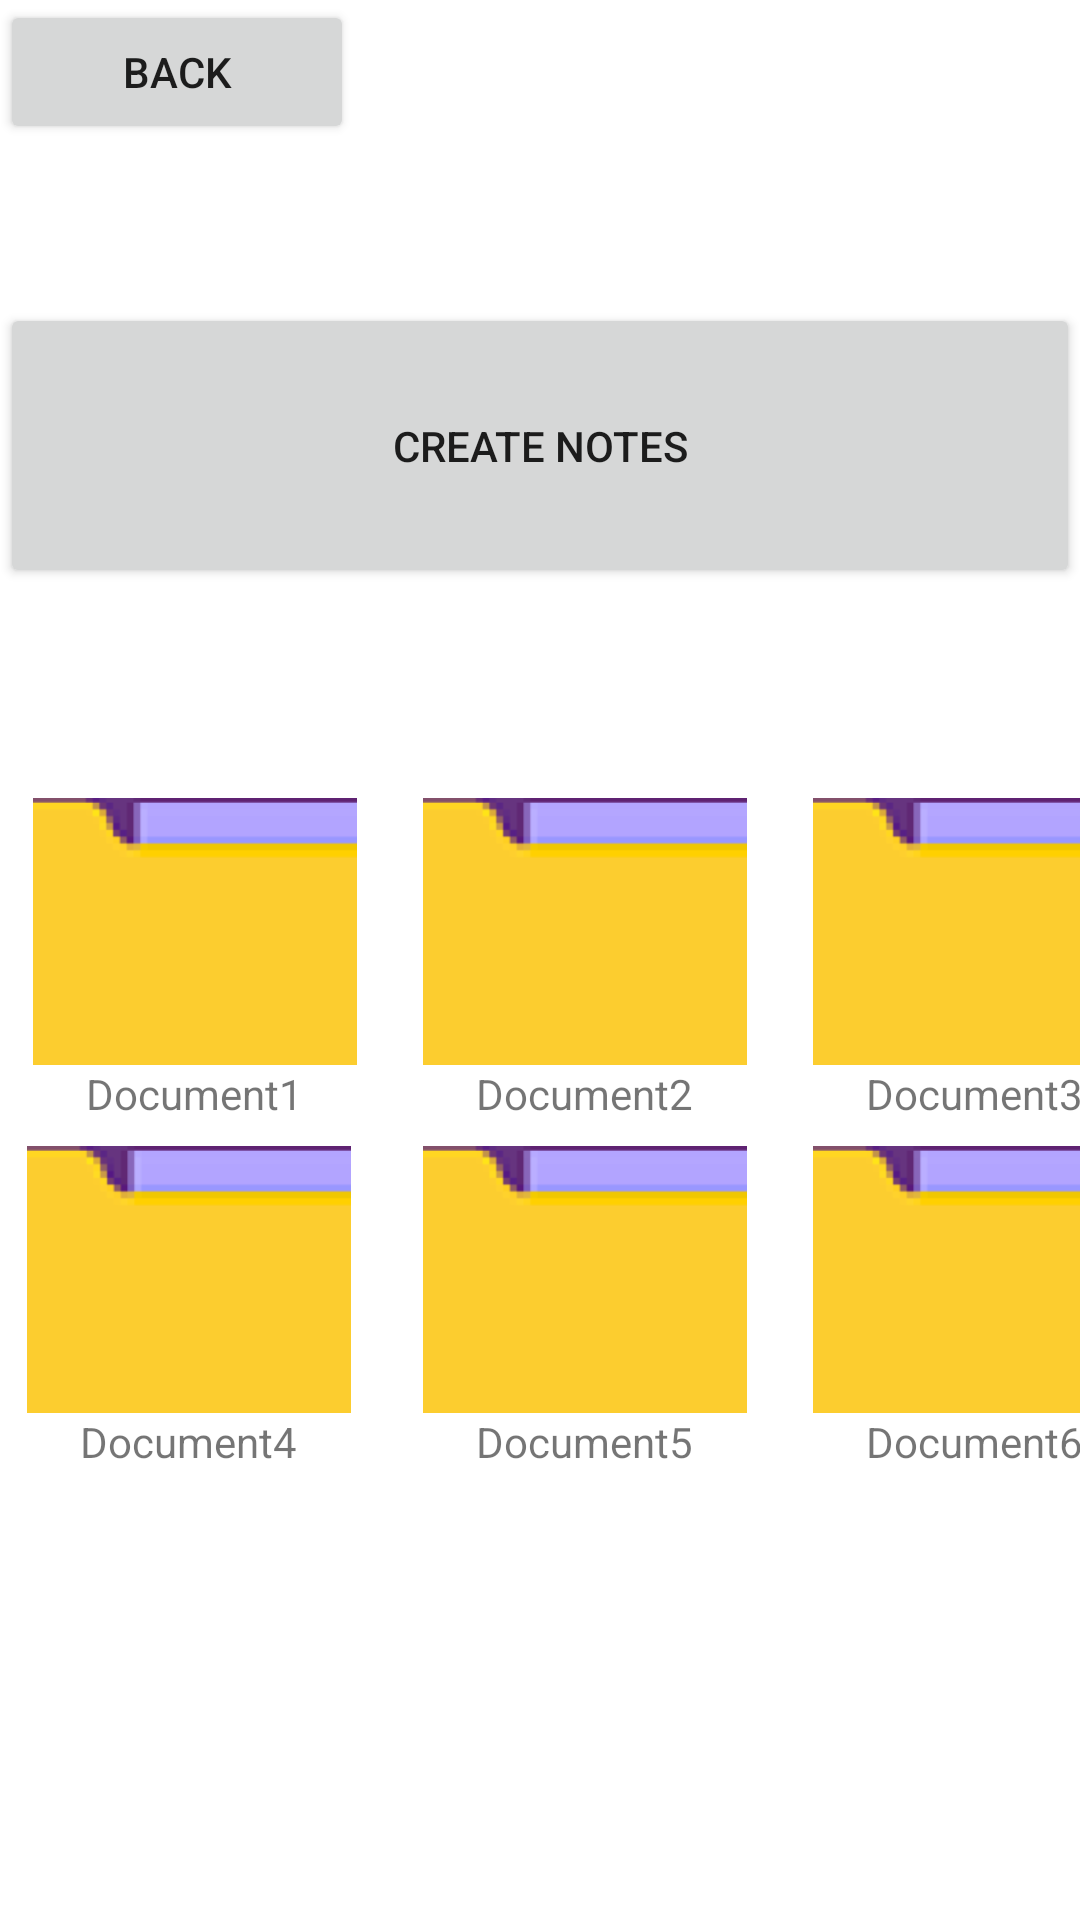

This screen was rendered from an Android layout file. Write that file and the resources it references.
<!-- AndroidManifest.xml: application theme Theme.PurrfectTask -->
<!-- res/layout/activity_docs.xml -->
<?xml version="1.0" encoding="utf-8"?>
<ScrollView xmlns:android="http://schemas.android.com/apk/res/android"
    xmlns:app="http://schemas.android.com/apk/res-auto"
    xmlns:tools="http://schemas.android.com/tools"
    android:layout_width="match_parent"
    android:layout_height="match_parent"
    tools:context=".MainActivity">

    <LinearLayout
        android:id="@+id/mainLayout"
        android:layout_width="match_parent"
        android:layout_height="wrap_content"
        android:orientation="vertical">

        <Button
            android:id="@+id/btnMenu"
            android:layout_width="118dp"
            android:layout_height="wrap_content"
            android:text="Back"/>

        <Space
            android:layout_width="match_parent"
            android:layout_height="53dp" />

        <Button
            android:id="@+id/btnNotes"
            android:layout_width="match_parent"
            android:layout_height="95dp"
            android:contentDescription="TODO"
            android:text="Create Notes" />

        <Space
            android:layout_width="match_parent"
            android:layout_height="66dp" />

        <GridLayout
            android:id="@+id/buttonLayout"
            android:layout_width="match_parent"
            android:layout_height="wrap_content"
            android:alignmentMode="alignBounds"
            android:columnCount="3"
            android:columnOrderPreserved="false"
            android:rowCount="12"
            android:useDefaultMargins="true">

            <RelativeLayout
                android:layout_width="wrap_content"
                android:layout_height="wrap_content">

                <ImageButton
                    android:id="@+id/btnDoc1"
                    android:layout_width="122dp"
                    android:layout_height="89dp"
                    android:layout_centerHorizontal="true"
                    android:backgroundTint="#ffffff"
                    android:contentDescription="TODO"
                    app:srcCompat="@mipmap/folder_foreground"
                    tools:ignore="ContentDescription,HardcodedText" />

                <TextView
                    android:id="@+id/txtDoc1"
                    android:layout_width="wrap_content"
                    android:layout_height="wrap_content"
                    android:layout_below="@+id/btnDoc1"
                    android:layout_centerHorizontal="true"
                    android:text="Document1" />

            </RelativeLayout>

            <RelativeLayout
                android:layout_width="wrap_content"
                android:layout_height="wrap_content">

                <ImageButton
                    android:id="@+id/btnDoc2"
                    android:layout_width="122dp"
                    android:layout_height="89dp"
                    android:layout_centerHorizontal="true"
                    android:backgroundTint="#ffffff"
                    android:contentDescription="TODO"
                    app:srcCompat="@mipmap/folder_foreground"
                    tools:ignore="ContentDescription,HardcodedText" />

                <TextView
                    android:id="@+id/txtDoc2"
                    android:layout_width="wrap_content"
                    android:layout_height="wrap_content"
                    android:layout_below="@+id/btnDoc2"
                    android:layout_centerHorizontal="true"
                    android:text="Document2" />

            </RelativeLayout>

            <RelativeLayout
                android:layout_width="wrap_content"
                android:layout_height="wrap_content">

                <ImageButton
                    android:id="@+id/btnDoc3"
                    android:layout_width="122dp"
                    android:layout_height="89dp"
                    android:layout_centerHorizontal="true"
                    android:backgroundTint="#ffffff"
                    android:contentDescription="TODO"
                    app:srcCompat="@mipmap/folder_foreground"
                    tools:ignore="ContentDescription,HardcodedText" />

                <TextView
                    android:id="@+id/txtDoc3"
                    android:layout_width="wrap_content"
                    android:layout_height="wrap_content"
                    android:layout_below="@+id/btnDoc3"
                    android:layout_centerHorizontal="true"
                    android:text="Document3" />

            </RelativeLayout>

            <RelativeLayout
                android:layout_width="118dp"
                android:layout_height="wrap_content">

                <ImageButton
                    android:id="@+id/btnDoc4"
                    android:layout_width="122dp"
                    android:layout_height="89dp"
                    android:layout_centerHorizontal="true"
                    android:backgroundTint="#ffffff"
                    android:contentDescription="TODO"
                    app:srcCompat="@mipmap/folder_foreground"
                    tools:ignore="ContentDescription,HardcodedText" />

                <TextView
                    android:id="@+id/txtDoc4"
                    android:layout_width="wrap_content"
                    android:layout_height="wrap_content"
                    android:layout_below="@+id/btnDoc4"
                    android:layout_centerHorizontal="true"
                    android:text="Document4" />

            </RelativeLayout>

            <RelativeLayout
                android:layout_width="wrap_content"
                android:layout_height="wrap_content">

                <ImageButton
                    android:id="@+id/btnDoc5"
                    android:layout_width="122dp"
                    android:layout_height="89dp"
                    android:layout_centerHorizontal="true"
                    android:backgroundTint="#ffffff"
                    android:contentDescription="TODO"
                    app:srcCompat="@mipmap/folder_foreground"
                    tools:ignore="ContentDescription,HardcodedText" />

                <TextView
                    android:id="@+id/txtDoc5"
                    android:layout_width="wrap_content"
                    android:layout_height="wrap_content"
                    android:layout_below="@+id/btnDoc5"
                    android:layout_centerHorizontal="true"
                    android:text="Document5" />

            </RelativeLayout>

            <RelativeLayout
                android:layout_width="wrap_content"
                android:layout_height="wrap_content">

                <ImageButton
                    android:id="@+id/btnDoc6"
                    android:layout_width="122dp"
                    android:layout_height="89dp"
                    android:layout_centerHorizontal="true"
                    android:backgroundTint="#ffffff"
                    android:contentDescription="TODO"
                    app:srcCompat="@mipmap/folder_foreground"
                    tools:ignore="ContentDescription,HardcodedText" />

                <TextView
                    android:id="@+id/txtDoc6"
                    android:layout_width="wrap_content"
                    android:layout_height="wrap_content"
                    android:layout_below="@+id/btnDoc6"
                    android:layout_centerHorizontal="true"
                    android:text="Document6" />

            </RelativeLayout>
        </GridLayout>
    </LinearLayout>
</ScrollView>
<!-- resources referenced by this layout -->
<resources>
  <!-- mipmap folder_foreground: png bitmap (mipmap-hdpi, 3417 bytes) -->
  <style name="Theme.PurrfectTask" parent="Theme.MaterialComponents.DayNight.DarkActionBar">
          
          <item name="colorPrimary">@color/purple_500</item>
          <item name="colorPrimaryVariant">@color/purple_700</item>
          <item name="colorOnPrimary">@color/white</item>
          
          <item name="colorSecondary">@color/teal_200</item>
          <item name="colorSecondaryVariant">@color/teal_700</item>
          <item name="colorOnSecondary">@color/black</item>
          
          <item name="android:statusBarColor">?attr/colorPrimaryVariant</item>
          
      </style>
  <color name="purple_500">#FF6200EE</color>
  <color name="purple_700">#FF3700B3</color>
  <color name="white">#FFFFFFFF</color>
  <color name="teal_200">#FF03DAC5</color>
  <color name="teal_700">#FF018786</color>
  <color name="black">#FF000000</color>
</resources>
